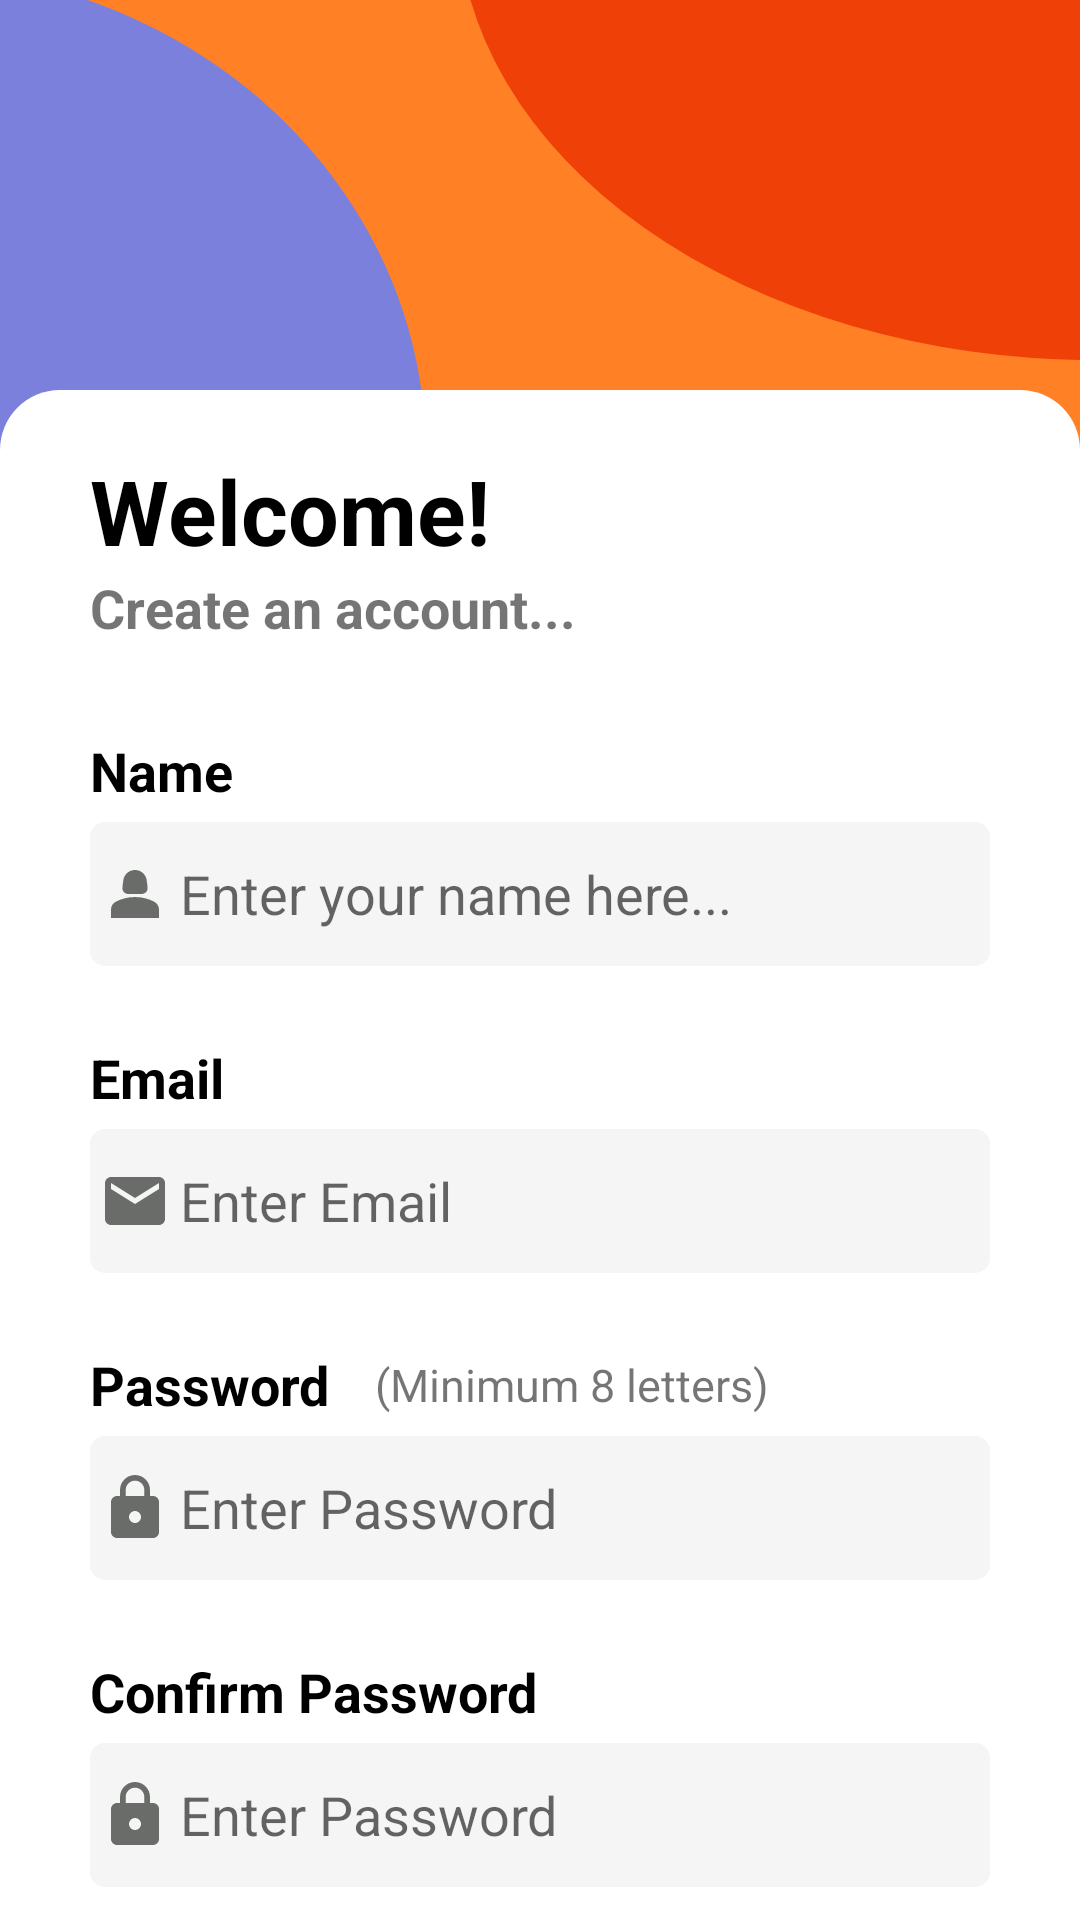

Reconstruct the res/layout file that produces this screen, plus the resources it refers to.
<!-- AndroidManifest.xml: application theme Theme.Karter -->
<!-- res/layout/activity_signup.xml -->
<?xml version="1.0" encoding="utf-8"?>
<RelativeLayout xmlns:android="http://schemas.android.com/apk/res/android"
    xmlns:app="http://schemas.android.com/apk/res-auto"
    xmlns:tools="http://schemas.android.com/tools"
    android:layout_width="match_parent"
    android:layout_height="match_parent"
    android:background="@color/login"
    tools:context=".SignupActivity">

    <RelativeLayout
        android:layout_width="match_parent"
        android:layout_height="150dp"
        android:background="@drawable/ic_sli" />


    <RelativeLayout
        android:layout_width="match_parent"
        android:layout_height="match_parent"
        android:layout_marginTop="130dp"
        android:background="@drawable/login_drawable">


        <TextView
            android:id="@+id/signup_txt_welcome"
            android:layout_width="wrap_content"
            android:layout_height="wrap_content"
            android:layout_marginLeft="30dp"
            android:layout_marginTop="20dp"
            android:text="Welcome!"
            android:textColor="@color/black"
            android:textSize="30dp"
            android:textStyle="bold" />

        <TextView
            android:id="@+id/signup_txt_create_acct"
            android:layout_width="wrap_content"
            android:layout_height="wrap_content"
            android:layout_below="@id/signup_txt_welcome"
            android:layout_marginLeft="30dp"
            android:text="Create an account..."
            android:textSize="18dp"
            android:textStyle="bold" />

        <TextView
            android:id="@+id/signup_txt_name"
            android:layout_width="wrap_content"
            android:layout_height="wrap_content"
            android:layout_below="@+id/signup_txt_create_acct"
            android:layout_marginLeft="30dp"
            android:layout_marginTop="30dp"
            android:text="Name"
            android:textColor="@color/black"
            android:textSize="18dp"
            android:textStyle="bold" />

        <EditText
            android:id="@+id/signup_edt_name"
            android:layout_width="match_parent"
            android:layout_height="48dp"
            android:layout_below="@id/signup_txt_name"
            android:layout_marginLeft="30dp"
            android:layout_marginTop="5dp"
            android:layout_marginRight="30dp"
            android:background="@drawable/custom_edt_bar"
            android:drawableStart="@drawable/ic_name"
            android:drawablePadding="3dp"
            android:hint="Enter your name here..."
            android:inputType="text"
            android:lines="1"
            android:paddingLeft="3dp" />

        <TextView
            android:id="@+id/signup_txt_email"
            android:layout_width="wrap_content"
            android:layout_height="wrap_content"
            android:layout_below="@+id/signup_edt_name"
            android:layout_marginLeft="30dp"
            android:layout_marginTop="25dp"
            android:text="Email"
            android:textColor="@color/black"
            android:textSize="18dp"
            android:textStyle="bold" />

        <TextView
            android:id="@+id/signup_txt_email_warning"
            android:layout_width="wrap_content"
            android:layout_height="wrap_content"
            android:layout_below="@+id/signup_edt_name"
            android:layout_marginLeft="10dp"
            android:layout_marginTop="27dp"
            android:layout_toRightOf="@+id/signup_txt_email"
            android:text="*(User Already exists with this email)"
            android:textColor="@color/red"
            android:textSize="15dp"
            android:visibility="gone"/>

        <EditText
            android:id="@+id/signup_edt_email"
            android:layout_width="match_parent"
            android:layout_height="48dp"
            android:layout_below="@id/signup_txt_email"
            android:layout_marginLeft="30dp"
            android:layout_marginTop="5dp"
            android:layout_marginRight="30dp"
            android:background="@drawable/custom_edt_bar"
            android:drawableStart="@drawable/ic_mail"
            android:drawablePadding="3dp"
            android:hint="Enter Email"
            android:inputType="textEmailAddress"
            android:lines="1"
            android:paddingLeft="3dp" />

        <TextView
            android:id="@+id/signup_txt_password"
            android:layout_width="wrap_content"
            android:layout_height="wrap_content"
            android:layout_below="@+id/signup_edt_email"
            android:layout_marginLeft="30dp"
            android:layout_marginTop="25dp"
            android:text="Password"
            android:textColor="@color/black"
            android:textSize="18dp"
            android:textStyle="bold" />

        <TextView
            android:id="@+id/signup_txt_minimum_len"
            android:layout_width="wrap_content"
            android:layout_height="wrap_content"
            android:layout_below="@+id/signup_edt_email"
            android:layout_marginLeft="15dp"
            android:layout_marginTop="27dp"
            android:layout_toRightOf="@+id/signup_txt_password"
            android:text="(Minimum 8 letters)"
            android:textSize="15dp" />


        <EditText
            android:id="@+id/signup_edt_password"
            android:layout_width="match_parent"
            android:layout_height="48dp"
            android:layout_below="@id/signup_txt_password"
            android:layout_marginLeft="30dp"
            android:layout_marginTop="5dp"
            android:layout_marginRight="30dp"
            android:background="@drawable/custom_edt_bar"
            android:drawableStart="@drawable/ic_pass"
            android:drawablePadding="3dp"
            android:hint="Enter Password"
            android:inputType="text"
            android:lines="1"
            android:paddingLeft="3dp" />

        <TextView
            android:id="@+id/signup_txt_confirm_password"
            android:layout_width="wrap_content"
            android:layout_height="wrap_content"
            android:layout_below="@+id/signup_edt_password"
            android:layout_marginLeft="30dp"
            android:layout_marginTop="25dp"
            android:text="Confirm Password"
            android:textColor="@color/black"
            android:textSize="18dp"
            android:textStyle="bold" />

        <TextView
            android:id="@+id/signup_txt_confirm_password_wraning"
            android:layout_width="wrap_content"
            android:layout_height="wrap_content"
            android:layout_below="@+id/signup_edt_password"
            android:layout_marginLeft="10dp"
            android:layout_marginTop="27dp"
            android:layout_toRightOf="@+id/signup_txt_confirm_password"
            android:text="*(Password didn't match)"
            android:textColor="@color/red"
            android:textSize="15dp"
            android:visibility="gone"/>


        <EditText
            android:id="@+id/signup_edt_confirm_password"
            android:layout_width="match_parent"
            android:layout_height="48dp"
            android:layout_below="@id/signup_txt_confirm_password"
            android:layout_marginLeft="30dp"
            android:layout_marginTop="5dp"
            android:layout_marginRight="30dp"
            android:background="@drawable/custom_edt_bar"
            android:drawableStart="@drawable/ic_pass"
            android:drawablePadding="3dp"
            android:hint="Enter Password"
            android:inputType="textPassword"
            android:lines="1"
            android:paddingLeft="3dp" />

        <com.google.android.material.floatingactionbutton.FloatingActionButton
            android:id="@+id/signUp_floating_btn"
            android:layout_width="wrap_content"
            android:layout_height="wrap_content"
            android:layout_below="@+id/signup_edt_confirm_password"
            android:layout_centerHorizontal="true"
            android:layout_marginTop="30dp"
            android:src="@drawable/ic_arrow"
            app:maxImageSize="40dp"
            app:rippleColor="@color/theme" />

    </RelativeLayout>


</RelativeLayout>
<!-- resources referenced by this layout -->
<resources>
  <color name="black">#FF000000</color>
  <color name="login">#ffb38a</color>
  <color name="red">#E4E10909</color>
  <color name="theme">#F44336</color>
  <!-- drawable custom_edt_bar (drawable) -->
  <?xml version="1.0" encoding="utf-8"?>
  <selector xmlns:android="http://schemas.android.com/apk/res/android">
      <item android:state_enabled="true"
          android:state_focused="true">
          <shape android:shape="rectangle">
              <solid android:color="#F5F5F5"/>
              <corners android:radius="5dp"/>
  
  
          </shape>
      </item>
  
      <item android:state_enabled="true">
          <shape android:shape="rectangle">
              <solid android:color="#F5F5F5"/>
              <corners android:radius="5dp"/>
  
          </shape>
      </item>
  </selector>
  <!-- drawable ic_arrow (drawable-anydpi) -->
  <vector xmlns:android="http://schemas.android.com/apk/res/android"
      android:width="24dp"
      android:height="24dp"
      android:viewportWidth="24"
      android:viewportHeight="24"
      android:tint="#F8F8F8"
      android:alpha="0.8"
      android:autoMirrored="true">
    <path
        android:fillColor="@android:color/white"
        android:pathData="M16.01,11H4v2h12.01v3L20,12l-3.99,-4z"/>
  </vector>
  <!-- drawable ic_mail (drawable-anydpi) -->
  <vector xmlns:android="http://schemas.android.com/apk/res/android"
      android:width="24dp"
      android:height="24dp"
      android:viewportWidth="24"
      android:viewportHeight="24"
      android:tint="#474A47"
      android:alpha="0.8">
    <path
        android:fillColor="@android:color/white"
        android:pathData="M20,4L4,4c-1.1,0 -1.99,0.9 -1.99,2L2,18c0,1.1 0.9,2 2,2h16c1.1,0 2,-0.9 2,-2L22,6c0,-1.1 -0.9,-2 -2,-2zM20,8l-8,5 -8,-5L4,6l8,5 8,-5v2z"/>
  </vector>
  <!-- drawable ic_pass (drawable-anydpi) -->
  <vector xmlns:android="http://schemas.android.com/apk/res/android"
      android:width="24dp"
      android:height="24dp"
      android:viewportWidth="24"
      android:viewportHeight="24"
      android:tint="#474A47"
      android:alpha="0.8">
    <path
        android:fillColor="@android:color/white"
        android:pathData="M18,8h-1L17,6c0,-2.76 -2.24,-5 -5,-5S7,3.24 7,6v2L6,8c-1.1,0 -2,0.9 -2,2v10c0,1.1 0.9,2 2,2h12c1.1,0 2,-0.9 2,-2L20,10c0,-1.1 -0.9,-2 -2,-2zM12,17c-1.1,0 -2,-0.9 -2,-2s0.9,-2 2,-2 2,0.9 2,2 -0.9,2 -2,2zM15.1,8L8.9,8L8.9,6c0,-1.71 1.39,-3.1 3.1,-3.1 1.71,0 3.1,1.39 3.1,3.1v2z"/>
  </vector>
  <!-- drawable login_drawable (drawable) -->
  <?xml version="1.0" encoding="utf-8"?>
  <selector xmlns:android="http://schemas.android.com/apk/res/android">
      <item>
          <shape android:shape="rectangle" >
              <solid android:color="@color/white"/>
              <corners android:topLeftRadius="20dp" android:topRightRadius="20dp"/>
          </shape>
      </item>
  
  </selector>
  <style name="Theme.Karter" parent="Theme.MaterialComponents.Light.NoActionBar">
          
          <item name="colorPrimary">@color/theme</item>
          <item name="colorPrimaryVariant">@color/theme</item>
          <item name="colorOnPrimary">@color/white</item>
          
          <item name="colorSecondary">@color/theme</item>
          <item name="colorSecondaryVariant">@color/theme</item>
          <item name="colorOnSecondary">@color/black</item>
          
          <item name="android:statusBarColor" tools:targetApi="l">?attr/colorPrimaryVariant</item>
          
      </style>
  <color name="white">#FFFFFFFF</color>
</resources>
